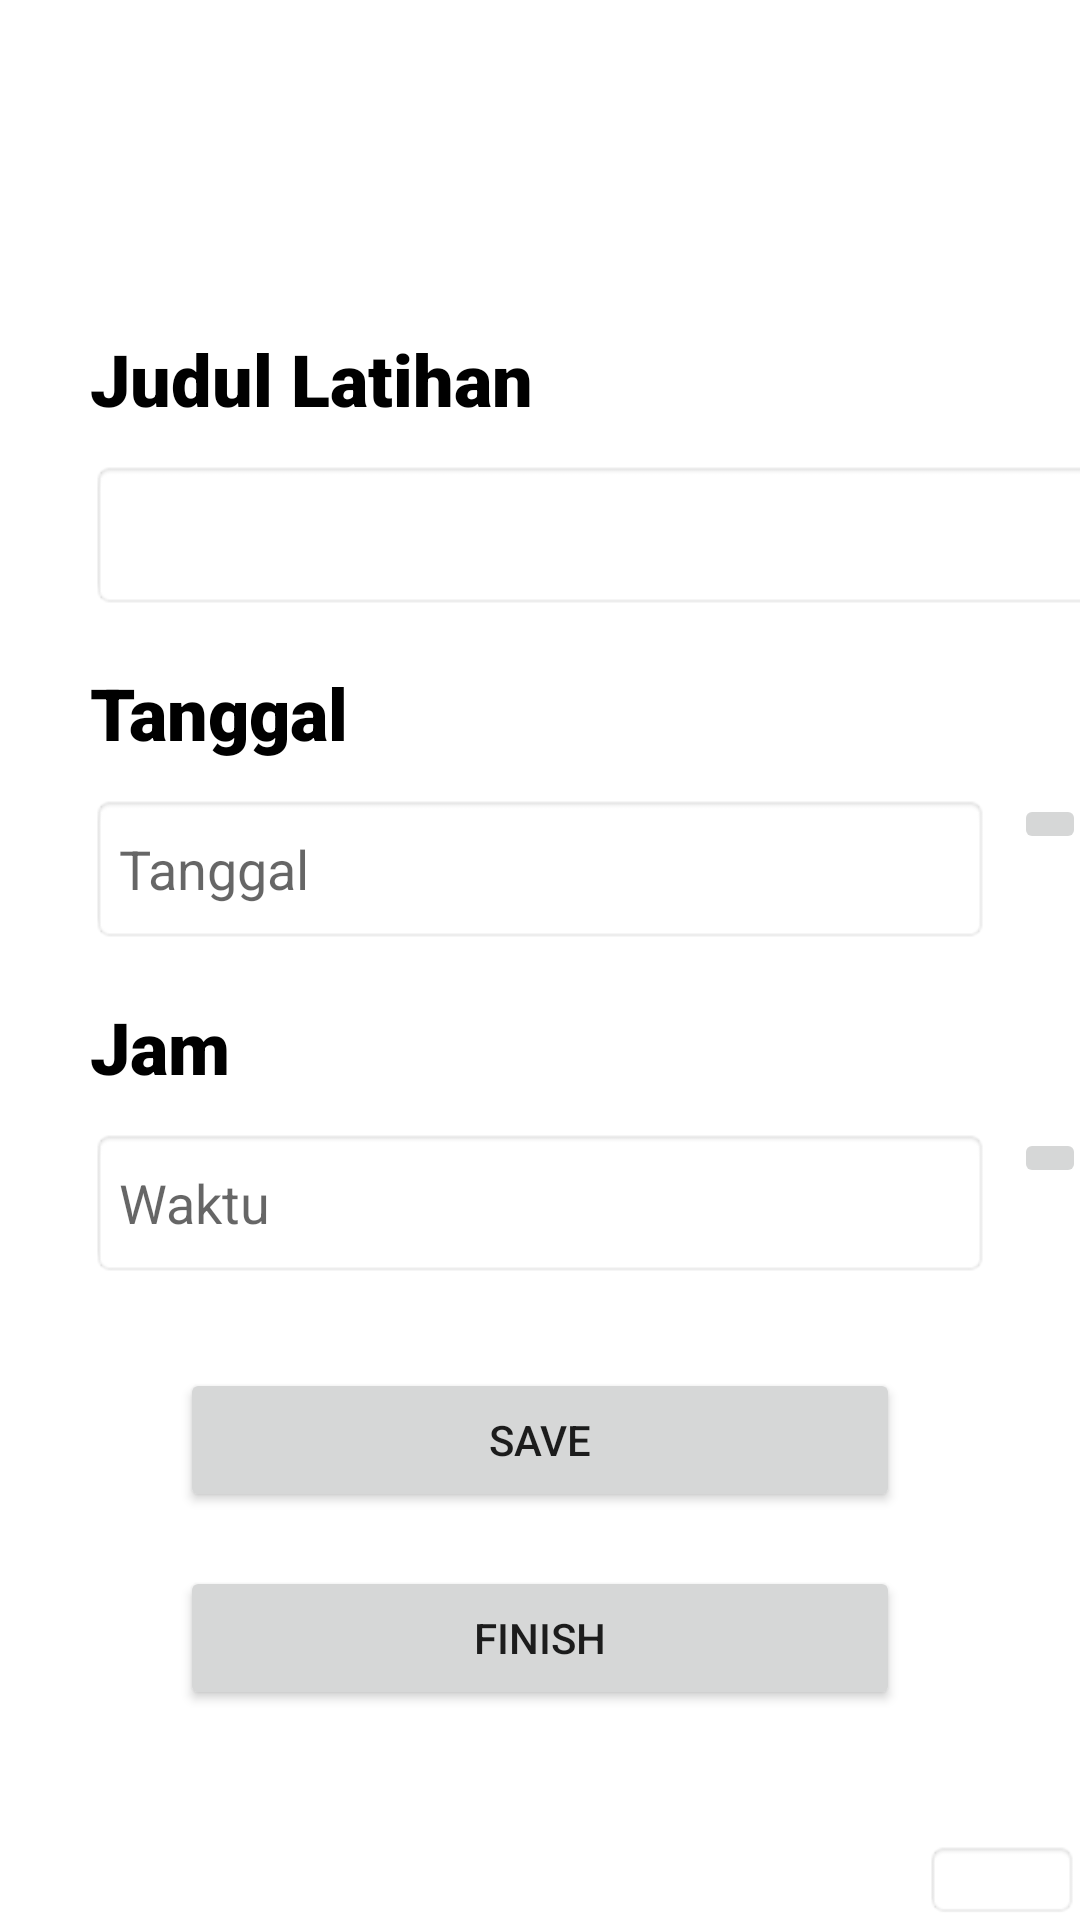

This screen was rendered from an Android layout file. Write that file and the resources it references.
<!-- AndroidManifest.xml: application theme Theme.Capstone2Project -->
<!-- res/layout/edit_schedule.xml -->
<?xml version="1.0" encoding="utf-8"?>
<androidx.constraintlayout.widget.ConstraintLayout xmlns:android="http://schemas.android.com/apk/res/android"
    xmlns:app="http://schemas.android.com/apk/res-auto"
    xmlns:tools="http://schemas.android.com/tools"
    android:layout_width="match_parent"
    android:layout_height="match_parent"
    >


    <TextView
        android:id="@+id/name3"
        android:layout_width="wrap_content"
        android:layout_height="wrap_content"
        android:layout_marginStart="30dp"
        android:fontFamily="sans-serif-black"
        android:text="Judul Latihan"
        android:textColor="@color/black"
        android:textSize="24sp"
        android:textStyle="bold"
        app:layout_constraintStart_toStartOf="parent"
        app:layout_constraintTop_toTopOf="parent"
        android:layout_marginTop="110dp"
        />

    <Spinner
        android:id="@+id/edJudullat"
        android:layout_width="350dp"
        android:layout_height="50dp"
        android:background="@android:drawable/editbox_background"
        app:layout_constraintStart_toStartOf="parent"
        app:layout_constraintTop_toBottomOf="@id/name3"
        android:layout_marginStart="30dp"
        android:layout_marginTop="11dp"
        />

    <TextView
        android:id="@+id/nametgl"
        android:layout_width="wrap_content"
        android:layout_height="wrap_content"
        android:fontFamily="sans-serif-black"
        android:text="Tanggal"
        android:textColor="@color/black"
        android:textSize="24sp"
        android:textStyle="bold"
        app:layout_constraintTop_toBottomOf="@id/edJudullat"
        app:layout_constraintStart_toStartOf="parent"
        android:layout_marginTop="18dp"
        android:layout_marginStart="30dp" />

    <EditText
        android:id="@+id/edtgl"
        android:layout_width="300dp"
        android:layout_height="50dp"
        android:hint="Tanggal"
        android:background="@android:drawable/editbox_background"
        app:layout_constraintStart_toStartOf="parent"
        app:layout_constraintTop_toBottomOf="@id/nametgl"
        android:layout_marginStart="30dp"
        android:layout_marginTop="11dp"
        />

    <ImageButton
        android:id="@+id/btn_date"
        android:layout_width="wrap_content"
        android:layout_height="wrap_content"
        android:layout_marginStart="8dp"
        android:layout_marginTop="11dp"
        android:src="@drawable/tanggal"
        app:layout_constraintStart_toEndOf="@id/edtgl"
        app:layout_constraintTop_toBottomOf="@id/nametgl"

        />

    <TextView
        android:id="@+id/waktu"
        android:layout_width="wrap_content"
        android:layout_height="wrap_content"
        android:fontFamily="sans-serif-black"
        android:text="Jam"
        android:textColor="@color/black"
        android:textSize="24sp"
        android:textStyle="bold"
        app:layout_constraintTop_toBottomOf="@id/edtgl"
        app:layout_constraintStart_toStartOf="parent"
        android:layout_marginTop="18dp"
        android:layout_marginStart="30dp" />



    <EditText
        android:id="@+id/edwaktu"
        android:layout_width="300dp"
        android:layout_height="50dp"
        android:hint="Waktu"
        android:background="@android:drawable/editbox_background"
        app:layout_constraintStart_toStartOf="parent"
        app:layout_constraintTop_toBottomOf="@id/waktu"
        android:layout_marginStart="30dp"
        android:layout_marginTop="11dp"/>


    <ImageButton
        android:id="@+id/btn_time"
        android:layout_width="wrap_content"
        android:layout_height="wrap_content"
        android:layout_marginStart="8dp"
        android:layout_marginTop="11dp"
        android:src="@drawable/waktu"
        app:layout_constraintStart_toEndOf="@id/edwaktu"
        app:layout_constraintTop_toBottomOf="@id/waktu"

        />

    <ImageView
        android:id="@+id/img_salad"
        android:layout_width="wrap_content"
        android:layout_height="wrap_content"
        android:src="@android:drawable/editbox_background"
        android:scaleType="centerCrop"
        app:layout_constraintBottom_toBottomOf="parent"
        app:layout_constraintEnd_toEndOf="parent"/>

    <Button
        android:id="@+id/btn_save"
        android:layout_width="0dp"
        android:layout_height="wrap_content"
        android:layout_marginTop="30dp"
        android:text="Save"
        app:layout_constraintTop_toBottomOf="@id/edwaktu"
        app:layout_constraintStart_toStartOf="parent"
        app:layout_constraintEnd_toEndOf="parent"
        android:layout_marginStart="60dp"
        android:layout_marginEnd="60dp"
        />

    <Button
        android:id="@+id/btn_delete"
        android:layout_width="0dp"
        android:layout_height="wrap_content"
        android:layout_marginStart="60dp"
        android:layout_marginTop="96dp"
        android:layout_marginEnd="60dp"
        android:text="Finish"
        app:layout_constraintEnd_toEndOf="parent"
        app:layout_constraintHorizontal_bias="0.0"
        app:layout_constraintStart_toStartOf="parent"
        app:layout_constraintTop_toBottomOf="@id/edwaktu" />


</androidx.constraintlayout.widget.ConstraintLayout>
<!-- resources referenced by this layout -->
<resources>
  <color name="black">#FF000000</color>
  <style name="Theme.Capstone2Project" parent="Theme.MaterialComponents.DayNight.NoActionBar">
          
          <item name="colorPrimary">@color/purple_500</item>
          <item name="colorPrimaryVariant">@color/purple_700</item>
          <item name="colorOnPrimary">@color/white</item>
          
          <item name="colorSecondary">@color/teal_200</item>
          <item name="colorSecondaryVariant">@color/teal_700</item>
          <item name="colorOnSecondary">@color/black</item>
          
          <item name="android:statusBarColor">?attr/colorPrimaryVariant</item>
          
      </style>
  <color name="purple_500">#FF6200EE</color>
  <color name="purple_700">#FF3700B3</color>
  <color name="white">#FFFFFFFF</color>
  <color name="teal_200">#FF03DAC5</color>
  <color name="teal_700">#FF018786</color>
</resources>
